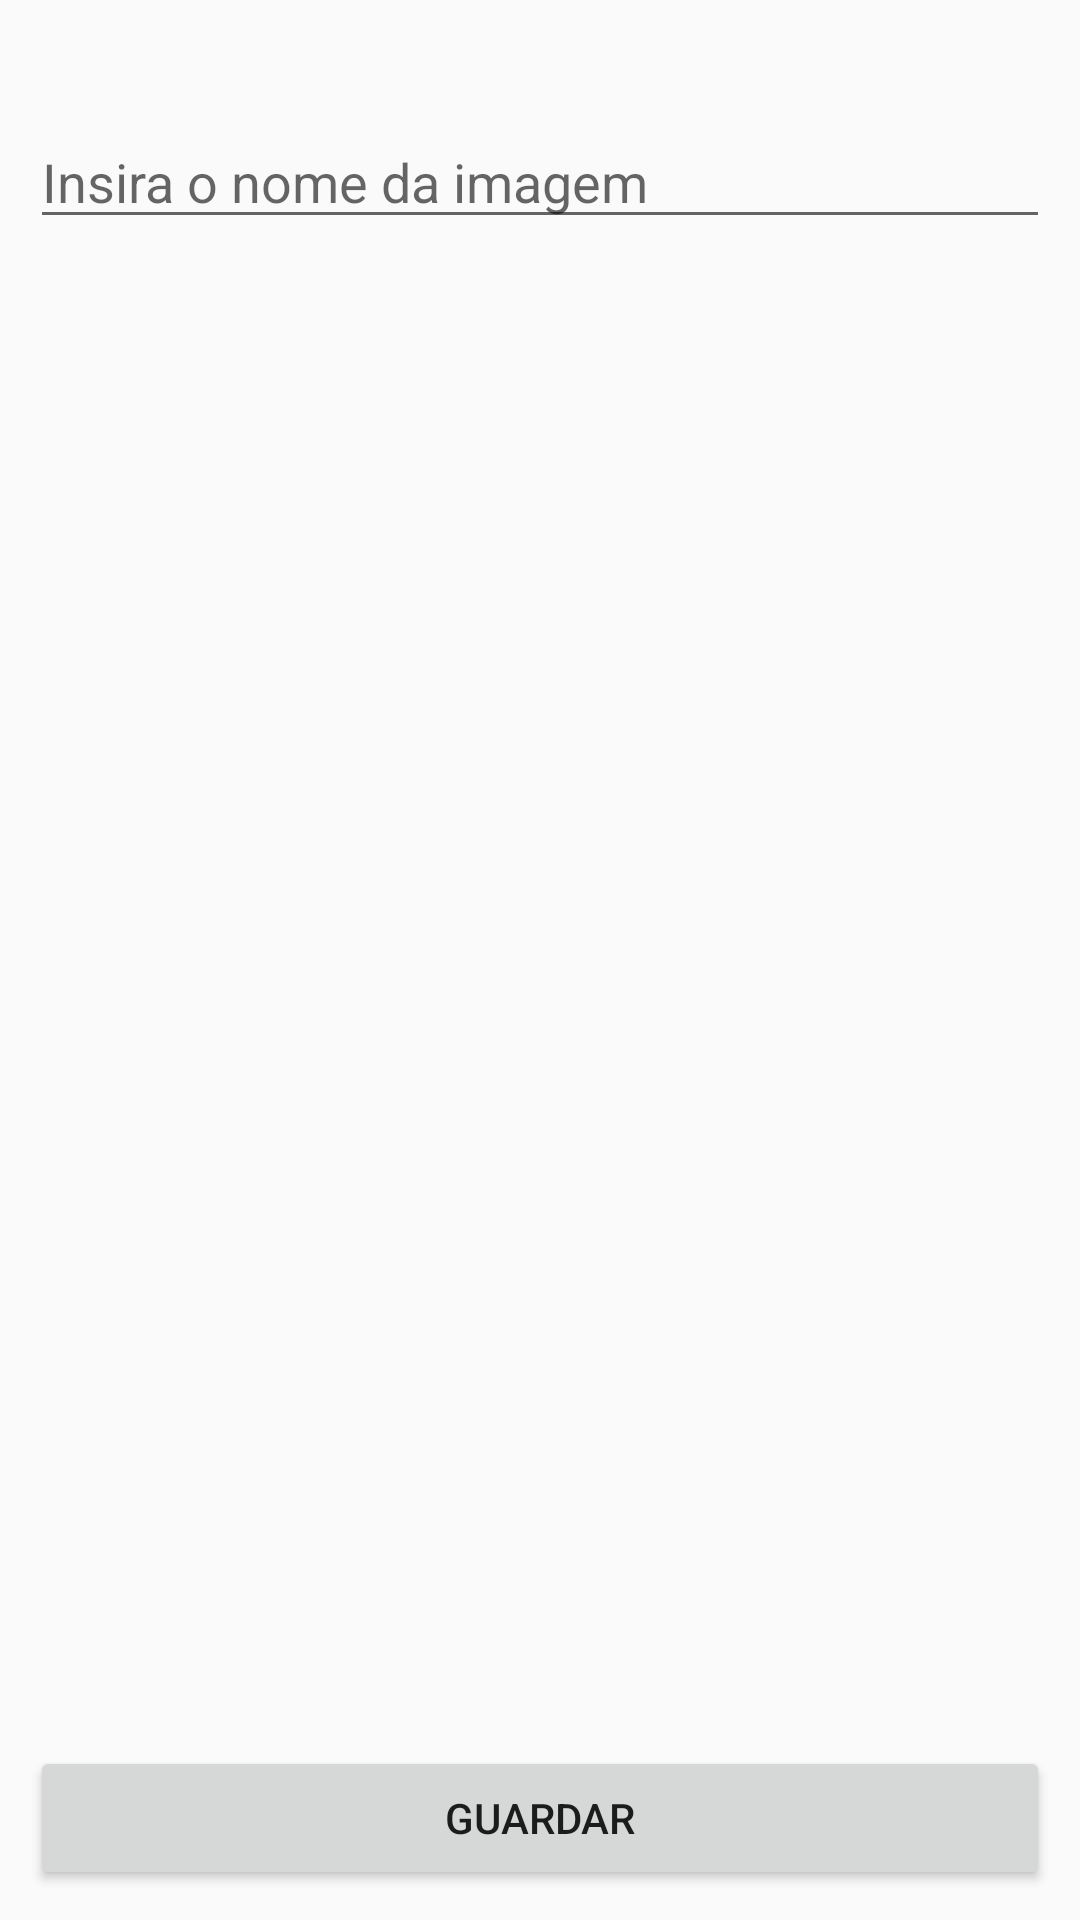

The Android layout XML behind this screen, and the referenced resources:
<!-- AndroidManifest.xml: application theme AppTheme -->
<!-- res/layout/dialog_save_canvas.xml -->
<?xml version="1.0" encoding="utf-8"?>
<RelativeLayout xmlns:android="http://schemas.android.com/apk/res/android"
    xmlns:tools="http://schemas.android.com/tools"
    android:id="@+id/DialogSaveCanvas"
    android:layout_width="match_parent"
    android:layout_height="match_parent"
    android:paddingBottom="10dp"
    android:paddingLeft="10dp"
    android:paddingRight="10dp"
    android:paddingTop="10dp">

    <Button
        android:id="@+id/dialog_save_canvas_close"
        android:layout_width="50dp"
        android:layout_height="wrap_content"
        android:layout_alignParentTop="true"
        android:layout_alignParentEnd="true"
        android:layout_gravity="end"
        android:background="@drawable/ic_close">
    </Button>

    <LinearLayout
        android:id="@+id/linearLayout"
        android:layout_width="match_parent"
        android:layout_height="wrap_content"
        android:layout_marginTop="-20dp"
        android:orientation="horizontal"
        android:layout_below="@+id/dialog_save_canvas_close">

        <EditText
            android:id="@+id/editText"
            android:layout_width="wrap_content"
            android:layout_height="wrap_content"
            android:layout_weight="4"
            android:hint="@string/insira_o_nome_da_imagem" />

    </LinearLayout>


    <ImageView
        android:id="@+id/imageView"
        android:layout_width="match_parent"
        android:layout_height="wrap_content"
        android:layout_alignParentLeft="true"
        android:layout_alignParentStart="true"
        android:layout_below="@+id/linearLayout" />

    <LinearLayout
        android:layout_width="match_parent"
        android:layout_height="wrap_content"
        android:layout_alignParentBottom="true"
        android:orientation="vertical">

        <Button
            android:id="@+id/buttonUpload"
            android:layout_width="match_parent"
            android:layout_height="wrap_content"
            android:layout_weight="1"
            android:text="@string/guardar" />
    </LinearLayout>
</RelativeLayout>
<!-- resources referenced by this layout -->
<resources>
  <string name="guardar">Guardar</string>
  <string name="insira_o_nome_da_imagem">Insira o nome da imagem</string>
  <style name="AppTheme" parent="Theme.AppCompat.Light.NoActionBar">
          
          <item name="colorPrimary">@color/colorPrimary</item>
          <item name="colorPrimaryDark">@color/colorPrimaryDark</item>
          <item name="colorAccent">@color/colorAccent</item>
      </style>
  <color name="colorPrimary">#E0B649</color>
  <color name="colorPrimaryDark">#3700B3</color>
  <color name="colorAccent">#03DAC5</color>
</resources>
